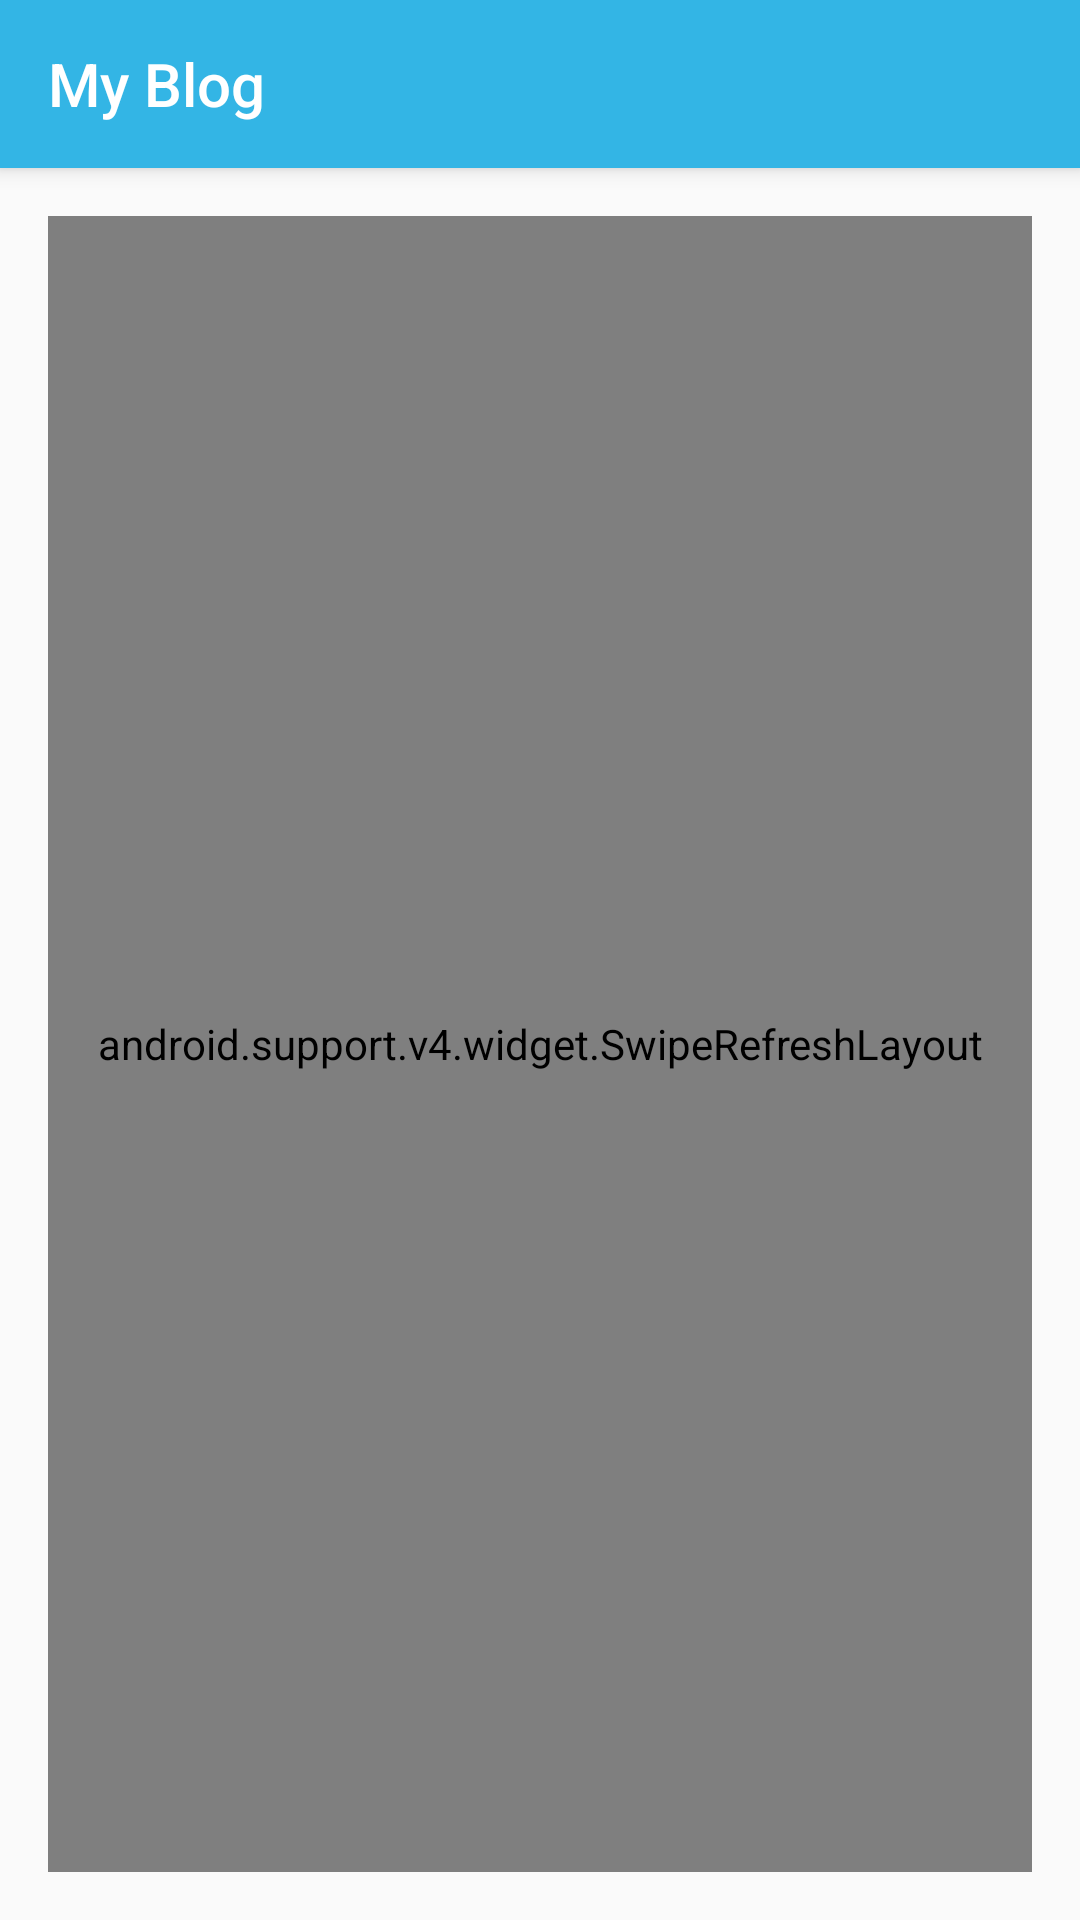

Write the Android layout XML for this screen, with the resource values it uses.
<!-- AndroidManifest.xml: application theme AppTheme -->
<!-- res/layout/activity_my_blog.xml -->
<?xml version="1.0" encoding="utf-8"?>
<android.support.design.widget.CoordinatorLayout
    xmlns:android="http://schemas.android.com/apk/res/android"
    xmlns:app="http://schemas.android.com/apk/res-auto"
    xmlns:tools="http://schemas.android.com/tools"
    android:layout_width="match_parent"
    android:layout_height="match_parent"
    android:fitsSystemWindows="true"
    tools:context="com.csefyp2016.gib3.ustsocialapp.MyBlog">

    <android.support.design.widget.AppBarLayout
        android:layout_height="wrap_content"
        android:layout_width="match_parent"
        android:theme="@style/AppTheme.AppBarOverlay">

        <android.support.v7.widget.Toolbar
            android:id="@+id/toolbar"
            android:layout_width="match_parent"
            android:layout_height="?attr/actionBarSize"
            android:background="@android:color/holo_blue_light"
            app:popupTheme="@style/AppTheme.PopupOverlay"
            app:title="@string/title_activity_my_blog" />

    </android.support.design.widget.AppBarLayout>

    <include layout="@layout/content_my_blog"/>

</android.support.design.widget.CoordinatorLayout>
<!-- res/layout/content_my_blog.xml (included above) -->
<?xml version="1.0" encoding="utf-8"?>
<RelativeLayout
    xmlns:android="http://schemas.android.com/apk/res/android"
    xmlns:tools="http://schemas.android.com/tools"
    xmlns:app="http://schemas.android.com/apk/res-auto"
    android:id="@+id/content_my_blog"
    android:layout_width="match_parent"
    android:layout_height="match_parent"
    android:paddingLeft="@dimen/activity_horizontal_margin"
    android:paddingRight="@dimen/activity_horizontal_margin"
    android:paddingTop="@dimen/activity_vertical_margin"
    android:paddingBottom="@dimen/activity_vertical_margin"
    app:layout_behavior="@string/appbar_scrolling_view_behavior"
    tools:showIn="@layout/activity_my_blog"
    tools:context="com.csefyp2016.gib3.ustsocialapp.MyBlog">

    <android.support.v4.widget.SwipeRefreshLayout
        android:id="@+id/blog_swipe"
        android:layout_width="match_parent"
        android:layout_height="match_parent">

        <LinearLayout
            android:layout_width="match_parent"
            android:layout_height="match_parent"
            android:orientation="vertical">

            <LinearLayout
                android:orientation="horizontal"
                android:layout_width="match_parent"
                android:layout_height="wrap_content">

                <android.support.design.widget.FloatingActionButton
                    android:layout_width="wrap_content"
                    android:layout_height="wrap_content"
                    android:clickable="true"
                    app:fabSize="normal"
                    app:srcCompat="@android:drawable/ic_input_add"
                    android:id="@+id/fab_myBlog_add_blog"
                    android:layout_weight="1"
                    app:backgroundTint="@android:color/holo_orange_dark"
                    android:tint="@android:color/white" />

                <Space
                    android:layout_width="0dp"
                    android:layout_height="wrap_content"
                    android:layout_weight="0.1" />

                <TextView
                    android:text="@string/text_add_post"
                    android:layout_width="wrap_content"
                    android:layout_height="wrap_content"
                    android:id="@+id/view_myBlog_add_blog"
                    android:layout_weight="1"
                    android:textSize="@dimen/textView_title_size"
                    android:textColor="@android:color/background_dark"
                    android:layout_gravity="center_vertical" />
            </LinearLayout>

            <View
                android:layout_width="match_parent"
                android:layout_height="1dp"
                android:background="@android:color/darker_gray"
                android:layout_marginTop="10dp"
                android:layout_marginBottom="10dp"/>

            <ScrollView
                android:layout_width="match_parent"
                android:layout_height="match_parent">

                <TableLayout
                    android:layout_width="match_parent"
                    android:layout_height="wrap_content"
                    android:orientation="vertical"
                    android:id="@+id/f_myBlog_table" />

            </ScrollView>

        </LinearLayout>

    </android.support.v4.widget.SwipeRefreshLayout>

</RelativeLayout>
<!-- resources referenced by this layout -->
<resources>
  <dimen name="activity_horizontal_margin">16dp</dimen>
  <dimen name="activity_vertical_margin">16dp</dimen>
  <dimen name="textView_title_size">20sp</dimen>
  <string name="text_add_post">Create New Blog</string>
  <string name="title_activity_my_blog">My Blog</string>
  <style name="AppTheme.AppBarOverlay" parent="ThemeOverlay.AppCompat.Dark.ActionBar" />
  <style name="AppTheme.PopupOverlay" parent="ThemeOverlay.AppCompat.Light" />
  <style name="AppTheme" parent="Theme.AppCompat.Light.DarkActionBar">
          
          <item name="colorPrimary">@color/colorPrimary</item>
          <item name="colorPrimaryDark">@color/colorPrimaryDark</item>
          <item name="colorAccent">@color/colorAccent</item>
      </style>
  <color name="colorPrimary">#3F51B5</color>
  <color name="colorPrimaryDark">#303F9F</color>
  <color name="colorAccent">#FF4081</color>
</resources>
